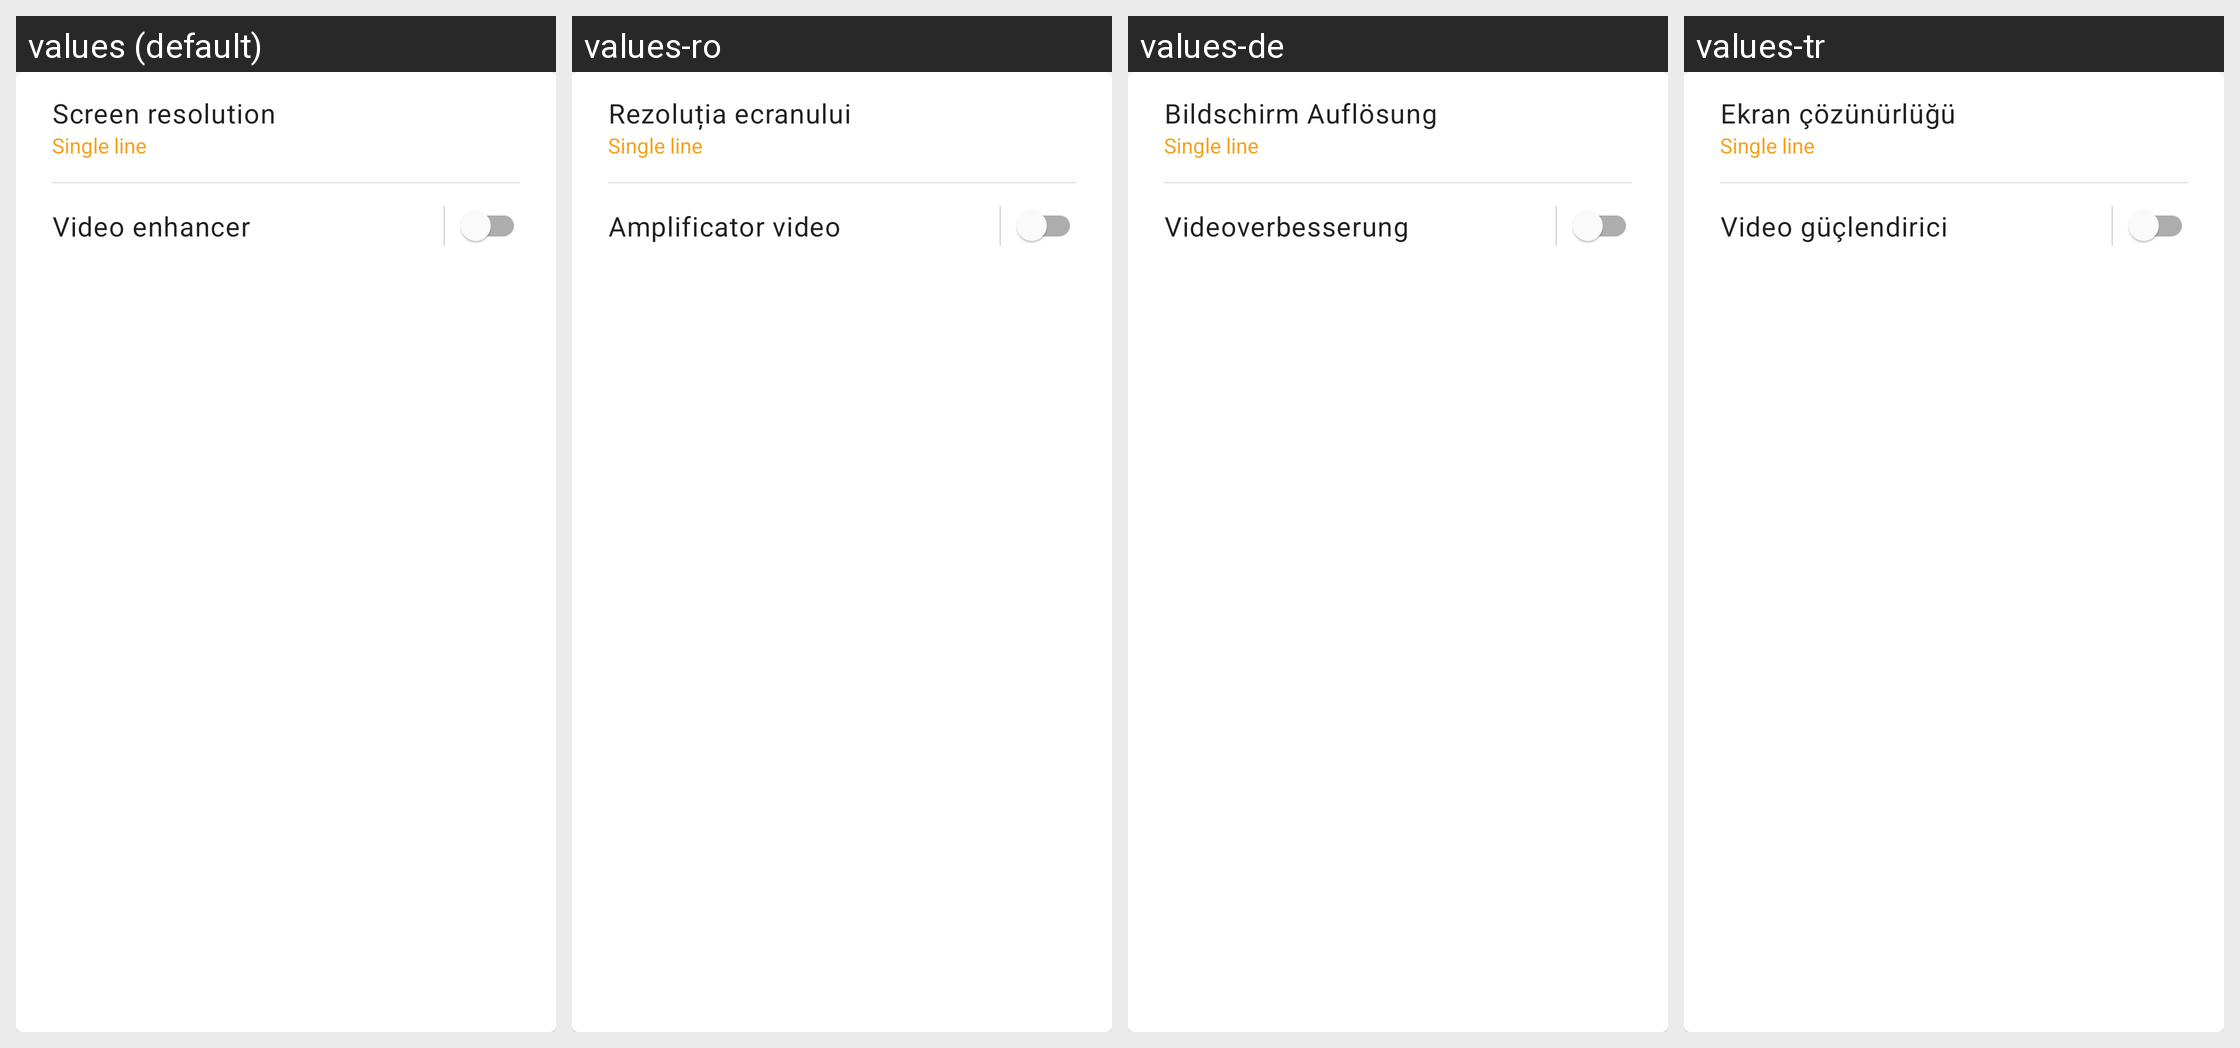

Locale-by-locale string values for the Android screen shown in this grid:
Android screen res/layout/card_zest_section_display.xml rendered under 4 locales, left to right: values (default), values-ro, values-de, values-tr. Device: Nexus 5 (rendered at 1080×1920; each locale shown at half size, 540×960, under a caption strip naming it); theme SamsungTheme.
Other locales in the repository, not shown: values-ar, values-ar-rSY, values-es, values-es-rMX, values-fa, values-fil, values-fr, values-hi, values-hu, values-id, values-it, values-ku, values-ru, values-ur.
Strings drawn on this screen, with the default value and each locale's value (text and hints the layout hard-codes, and strings that could not be matched under every locale, appear in the picture but are not listed):

system_settings_resolution_plugin_title
  values: Screen resolution
  values-ro: Rezoluția ecranului
  values-de: Bildschirm Auflösung
  values-tr: Ekran çözünürlüğü

zest_video_enhancer_title
  values: Video enhancer
  values-ro: Amplificator video
  values-de: Videoverbesserung
  values-tr: Video güçlendirici
